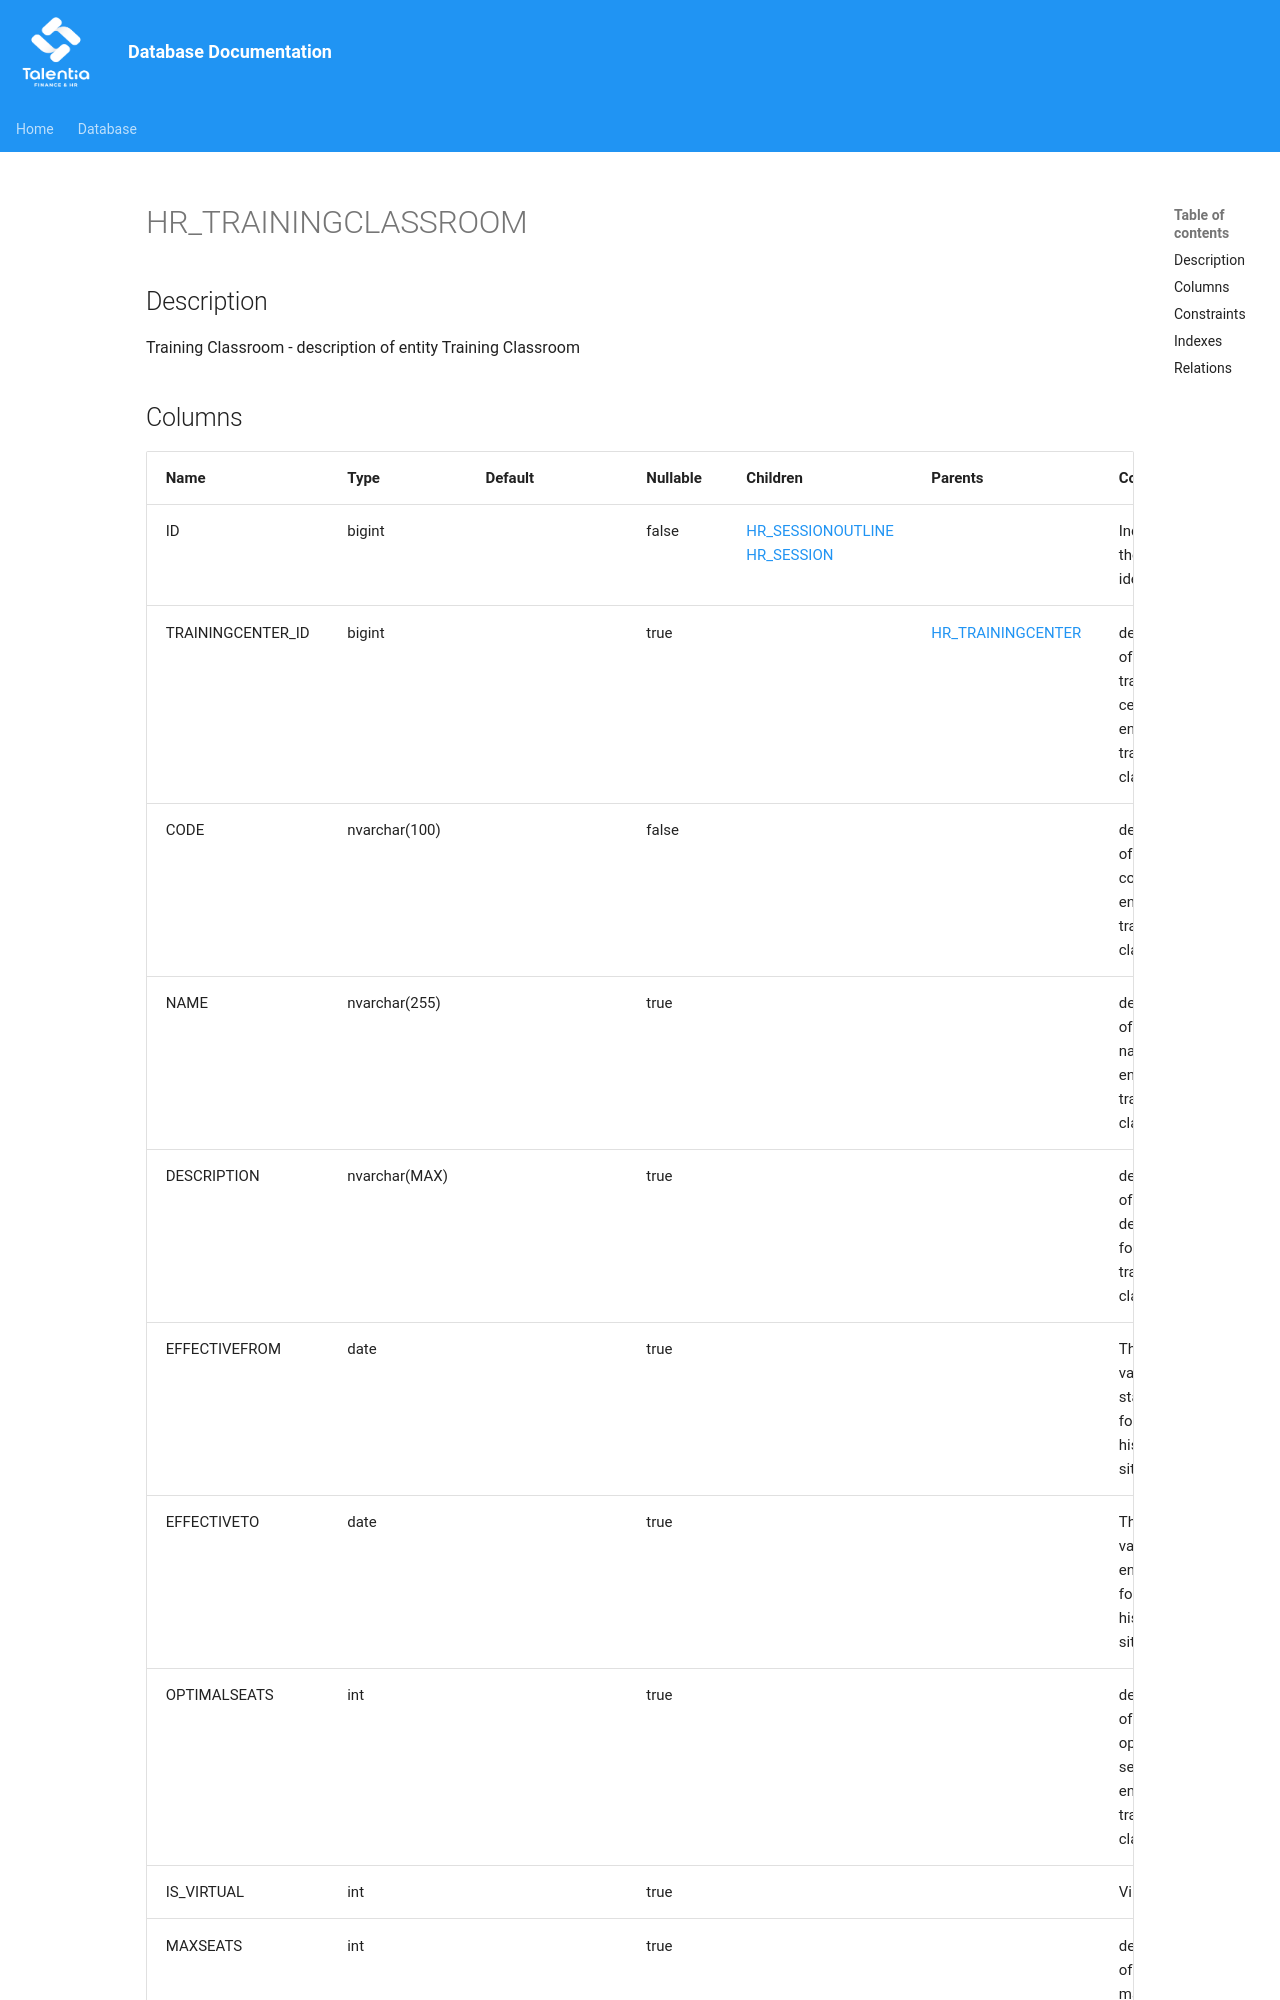

repository: giovanniporcelli/documentazione-db · page: schema/HR_TRAININGCLASSROOM/index.html · generator: mkdocs

# HR_TRAININGCLASSROOM

## Description

Training Classroom - description of entity Training Classroom  


## Columns

| Name | Type | Default | Nullable | Children | Parents | Comment |
| ---- | ---- | ------- | -------- | -------- | ------- | ------- |
| ID | bigint |  | false | [HR_SESSIONOUTLINE](HR_SESSIONOUTLINE.md) [HR_SESSION](HR_SESSION.md) |  | Indicates the unique identifier |
| TRAININGCENTER_ID | bigint |  | true |  | [HR_TRAININGCENTER](HR_TRAININGCENTER.md) | description of field training center for entity training classroom |
| CODE | nvarchar(100) |  | false |  |  | description of field code for entity training classroom |
| NAME | nvarchar(255) |  | true |  |  | description of field name for entity training classroom |
| DESCRIPTION | nvarchar(MAX) |  | true |  |  | description of field description for entity training classroom |
| EFFECTIVEFROM | date |  | true |  |  | The validity start date for an historical situation. |
| EFFECTIVETO | date |  | true |  |  | The validity end date for an historical situation. |
| OPTIMALSEATS | int |  | true |  |  | description of field optimal seats fo
